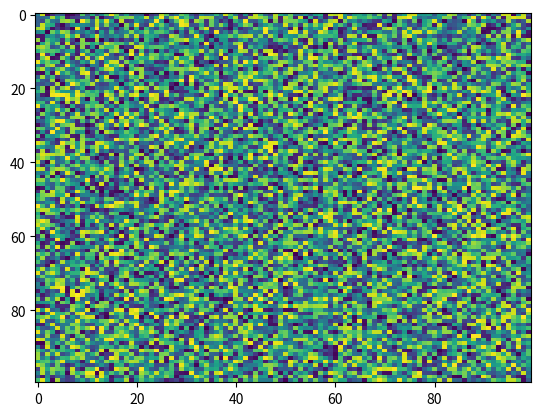

The script that saved this image:
import matplotlib.pyplot as plt
import numpy as np
X = np.random.rand(100, 100)
plt.imshow(X, aspect='auto', norm=None, vmax=None, origin='upper', data=None, alpha=None, interpolation='nearest', cmap='viridis', vmin=None)
